2-way image classification set "dataset" from GitHub (Asher-MS/neural_style_transfer); label vocabulary: plane, ship.

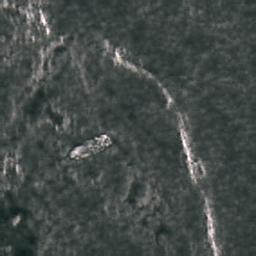
Label: ship

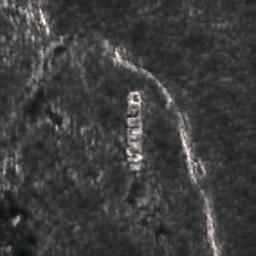
Label: ship

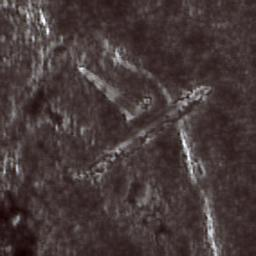
Label: plane

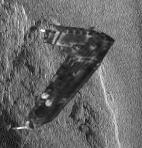
Label: ship

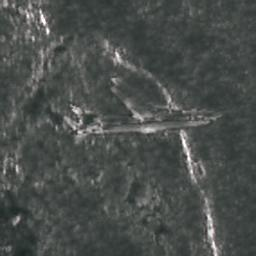
Label: plane

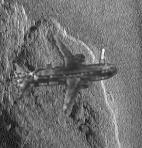
Label: plane
